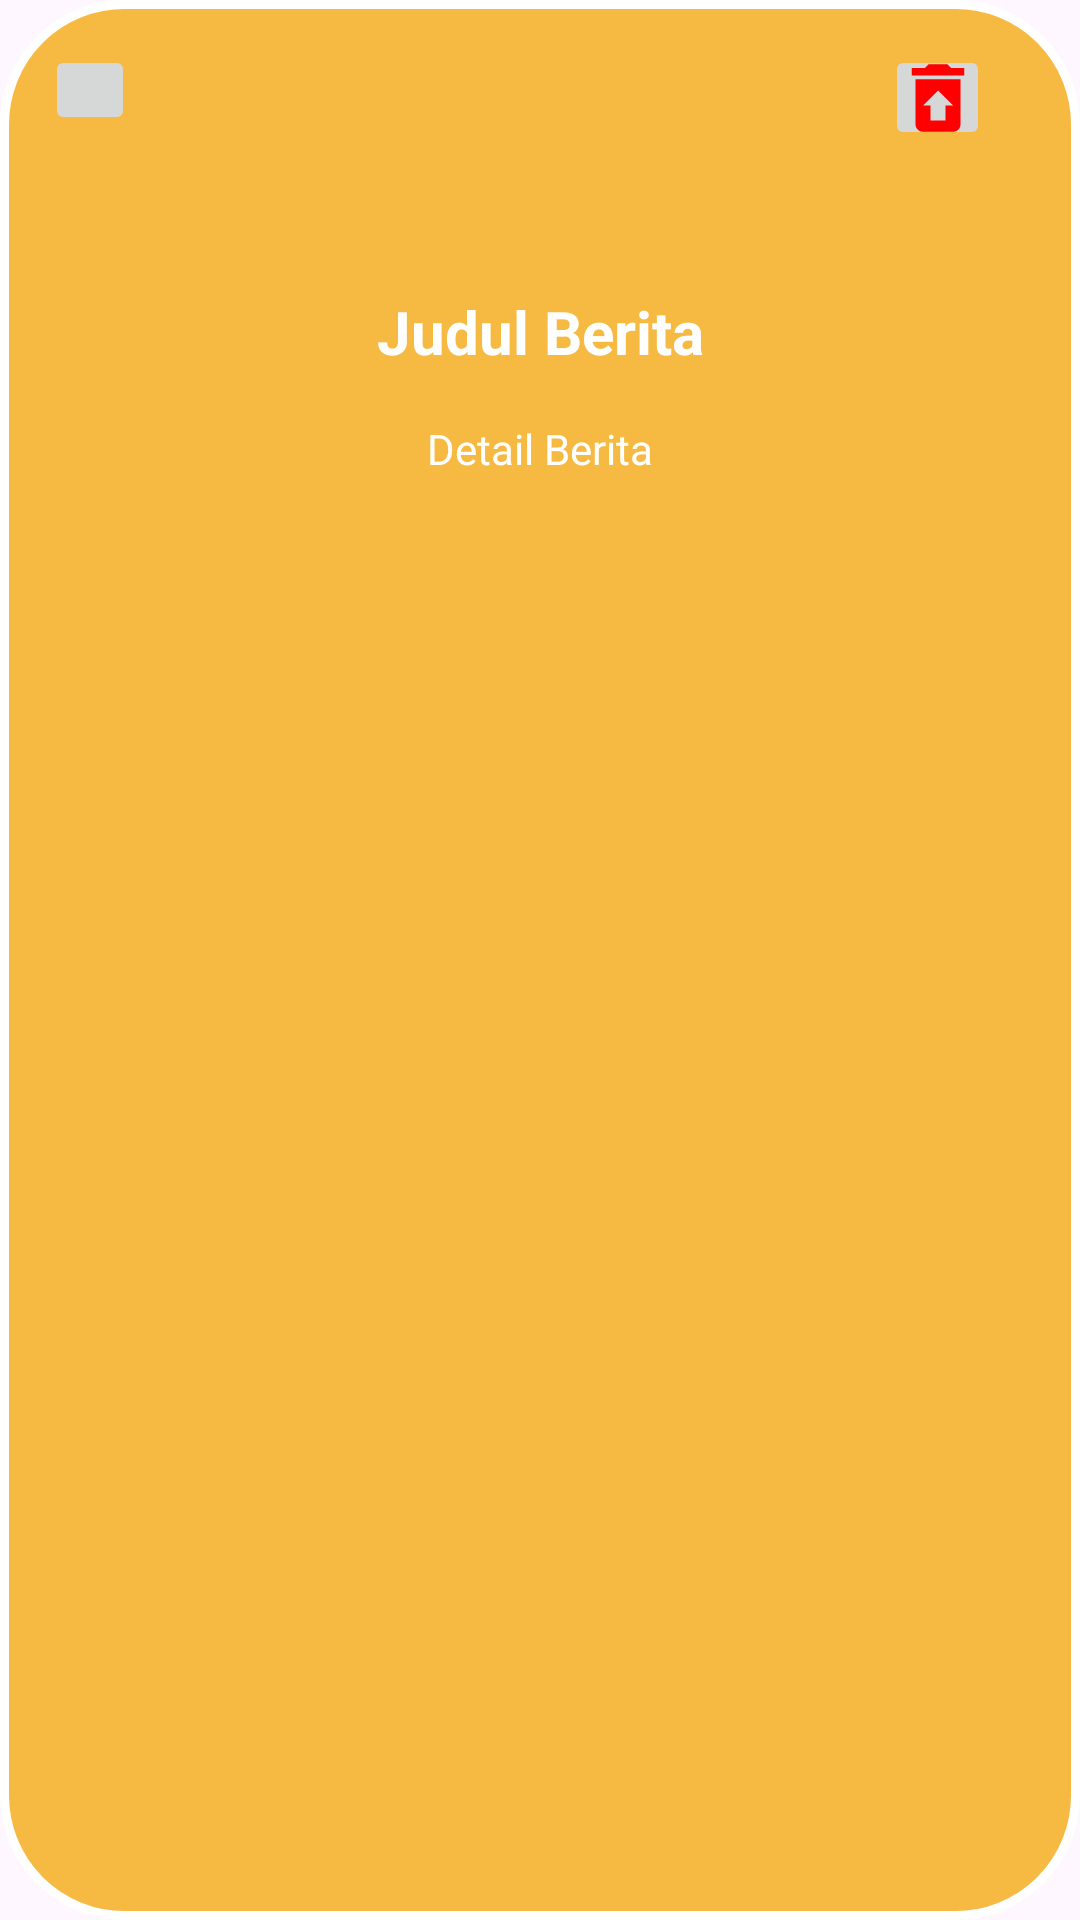

Android layout source for this screen:
<!-- AndroidManifest.xml: application theme Theme.PABA_Project -->
<!-- res/layout/news_rv.xml -->
<?xml version="1.0" encoding="utf-8"?>
<LinearLayout xmlns:android="http://schemas.android.com/apk/res/android"
    xmlns:app="http://schemas.android.com/apk/res-auto"
    xmlns:tools="http://schemas.android.com/tools"
    android:layout_width="match_parent"
    android:layout_height="wrap_content"
    android:orientation="vertical"
    android:background="@drawable/square_1"
    android:layout_margin="15dp">

    <LinearLayout
        android:layout_width="match_parent"
        android:layout_height="wrap_content"
        android:orientation="horizontal"
        android:layout_margin="15dp">
        <ImageButton
            android:id="@+id/add_to_favoriteBtn"
            android:layout_width="30dp"
            android:layout_height="30dp"
            android:src="@drawable/baseline_stars_24"
            android:layout_marginRight="250dp"/>

        <ImageButton
            android:id="@+id/delete_newsBtn"
            android:layout_width="35dp"
            android:layout_height="35dp"
            android:src="@drawable/delete_icon"
            />
    </LinearLayout>


    <ImageView
        android:id="@+id/gambarBerita"
        android:layout_width="match_parent"
        android:layout_height="wrap_content"
        android:layout_margin="16dp"
        app:srcCompat="@drawable/white_person" />

    <TextView
        android:id="@+id/tvJudul"
        android:layout_width="match_parent"
        android:layout_height="wrap_content"
        android:gravity="center"
        android:layout_marginStart="16dp"
        android:layout_marginEnd="16dp"
        android:text="Judul Berita"
        android:textSize="20sp"
        android:textStyle="bold"
        android:textColor="@color/white"/>

    <TextView
        android:id="@+id/tvDetail"
        android:layout_width="match_parent"
        android:layout_height="wrap_content"
        android:gravity="center"
        android:layout_margin="16dp"
        android:textColor="@color/white"
        android:text="Detail Berita"
        android:ellipsize="end"
        android:maxLines="1" />
</LinearLayout>
<!-- resources referenced by this layout -->
<resources>
  <color name="white">#FFFFFFFF</color>
  <!-- drawable delete_icon (drawable) -->
  <vector xmlns:android="http://schemas.android.com/apk/res/android" android:height="30dp" android:tint="#FF0000" android:viewportHeight="24" android:viewportWidth="24" android:width="30dp">
        
      <path android:fillColor="@android:color/white" android:pathData="M19,4h-3.5l-1,-1h-5l-1,1L5,4v2h14zM6,7v12c0,1.1 0.9,2 2,2h8c1.1,0 2,-0.9 2,-2L18,7L6,7zM14,14v4h-4v-4L8,14l4,-4 4,4h-2z"/>
      
  </vector>
  <!-- drawable square_1 (drawable) -->
  <?xml version="1.0" encoding="utf-8"?>
  <shape xmlns:android="http://schemas.android.com/apk/res/android"
      android:shape="rectangle">
  
      
      <solid android:color="#F6BA42" /> 
  
      
      <corners android:radius="40dp" /> 
  
      
      <stroke
          android:width="3dp"
          android:color="#FFFFFF" /> 
  
      
      <size
          android:width="150dp"
          android:height="150dp" /> 
  </shape>
  <style name="Theme.PABA_Project" parent="Base.Theme.PABA_Project" />
  <style name="Base.Theme.PABA_Project" parent="Theme.Material3.DayNight.NoActionBar">
          
          
      </style>
</resources>
